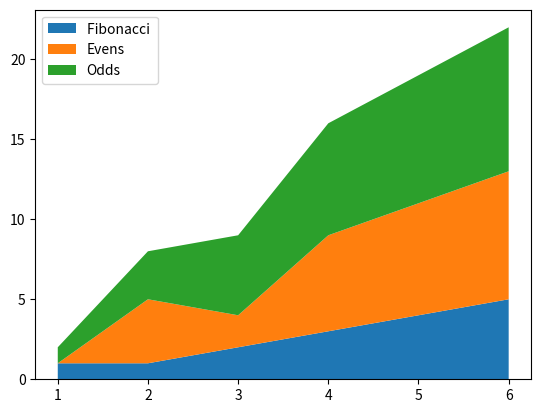
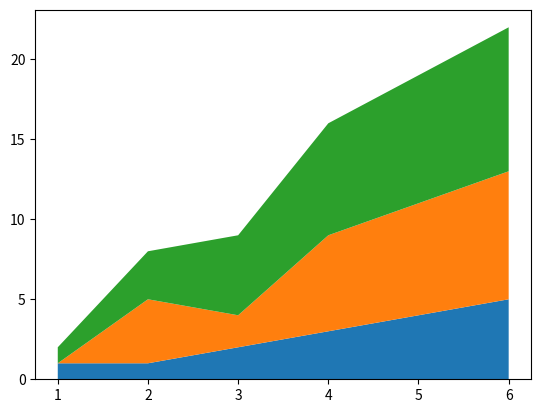

Python code for these plots, in order: (Note: this script raises an exception after producing the figures.)
#!/usr/bin/python
"""
Learning about a stacked graph
avail at matplotlib.org
"""

import numpy as np
import matplotlib
matplotlib.use("Agg")
import matplotlib.pyplot as plt

x = [1, 2, 3, 4, 6]
y1 = [1, 1, 2, 3, 5]
y2 = [0, 4, 2, 6, 8]
y3 = [1, 3, 5, 7, 9]

y = np.vstack([y1, y2, y3])

labels = ["Fibonacci ", "Evens", "Odds"]

fig, ax = plt.subplots()
ax.stackplot(x, y1, y2, y3, labels=labels)
ax.legend(loc='upper left')

fig, ax = plt.subplots()
ax.stackplot(x, y)
plt.savefig("/home/<user>/static/zstackgraph.png")
